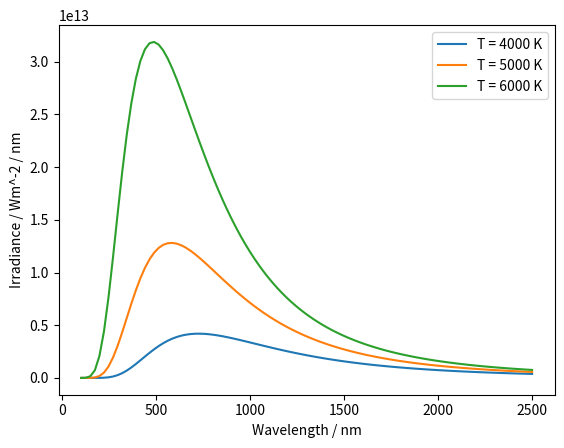

Reproduce this figure in Python.
import matplotlib.pyplot as plt, numpy as np
from scipy.integrate import quad

def planckSpectrum():
    
    # constant definitions
    kb = 1.381e-23
    h = 6.626e-34
    c = 2.998e8
    
    temps = np.array([4000, 5000, 6000])
    wavelengths = np.linspace(100e-9, 2500e-9, 100)
    
    # equations
    # sigma = ((2*(np.pi)**5)(kb**4))/(15(c**2)(h**3))
    for T in temps:
        
        exponentThing = (h*c)/(wavelengths*kb*T)
        B = ((2*h*(c**2))/wavelengths**5)*(1/(np.exp(exponentThing) - 1))
        plt.plot(wavelengths*1e9, B, label=f"T = {T} K")  
        plt.xlabel("Wavelength / nm")
        plt.ylabel("Irradiance / Wm^-2 / nm")
        plt.legend() 
        
    plt.show()
    
planckSpectrum()
    

        
    
    
    
    
